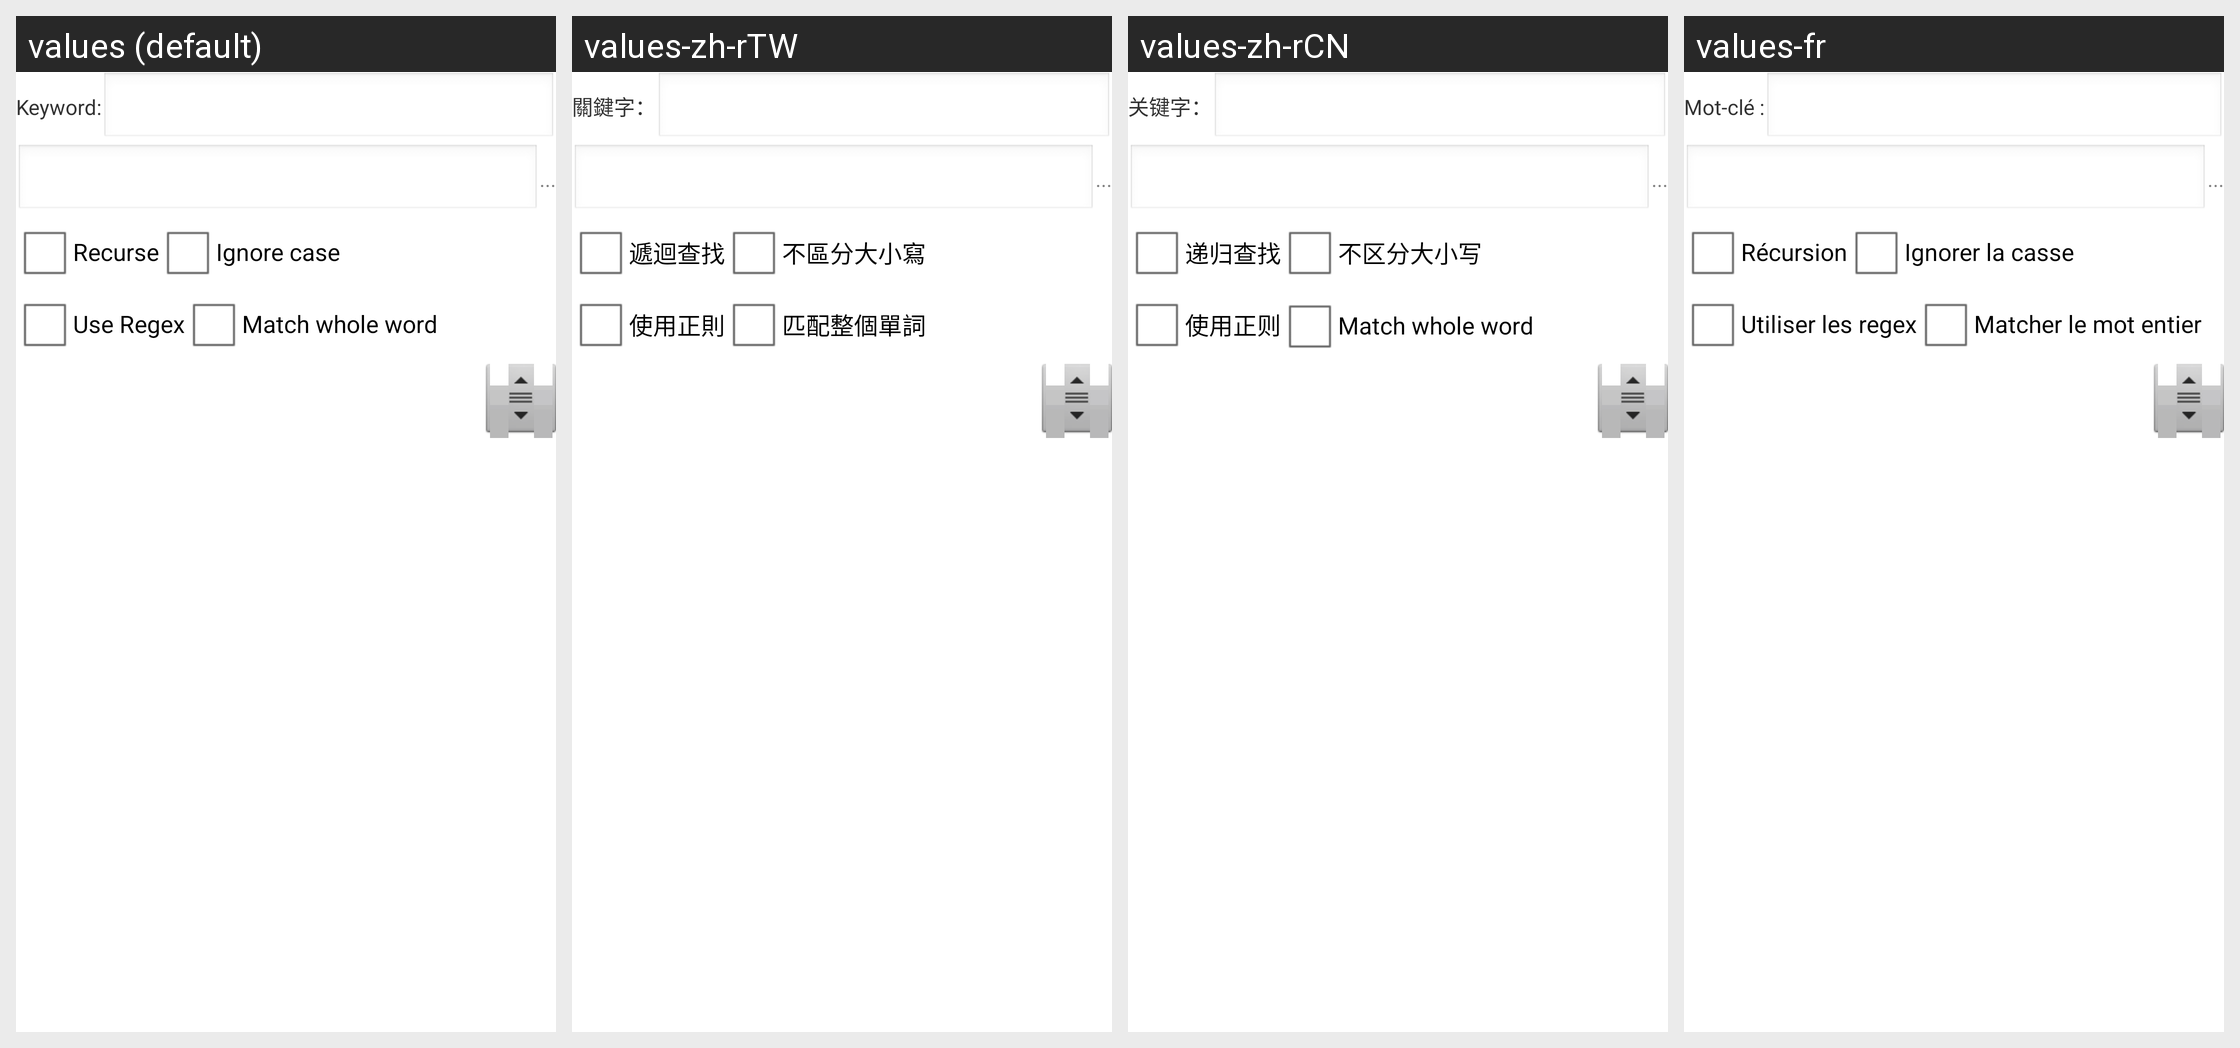

The Android screen above is rendered under several locales of the same app. Produce the string resources it draws, with the default and per-locale values.
Android screen res/layout/folder_search.xml rendered under 4 locales, left to right: values (default), values-zh-rTW, values-zh-rCN, values-fr. Device: Nexus 5 (rendered at 1080×1920; each locale shown at half size, 540×960, under a caption strip naming it); theme MultiTab.
Other locales in the repository, not shown: values-de, values-es, values-it, values-ja, values-lt, values-ru, values-ta.
Strings drawn on this screen, with the default value and each locale's value (text and hints the layout hard-codes, and strings that could not be matched under every locale, appear in the picture but are not listed):

keyword
  values: Keyword:
  values-zh-rTW: 關鍵字：
  values-zh-rCN: 关键字：
  values-fr: Mot-clé :

browse_button_text
  values: ...
  values-zh-rTW: ...  [not translated; the default value is used]
  values-zh-rCN: ...  [not translated; the default value is used]
  values-fr: ...  [not translated; the default value is used]

recurse
  values: Recurse
  values-zh-rTW: 遞迴查找
  values-zh-rCN: 递归查找
  values-fr: Récursion

ignore_case
  values: Ignore case
  values-zh-rTW: 不區分大小寫
  values-zh-rCN: 不区分大小写
  values-fr: Ignorer la casse

use_regex
  values: Use Regex
  values-zh-rTW: 使用正則
  values-zh-rCN: 使用正则
  values-fr: Utiliser les regex

match_word
  values: Match whole word
  values-zh-rTW: 匹配整個單詞
  values-zh-rCN: Match whole word  [not translated; the default value is used]
  values-fr: Matcher le mot entier
